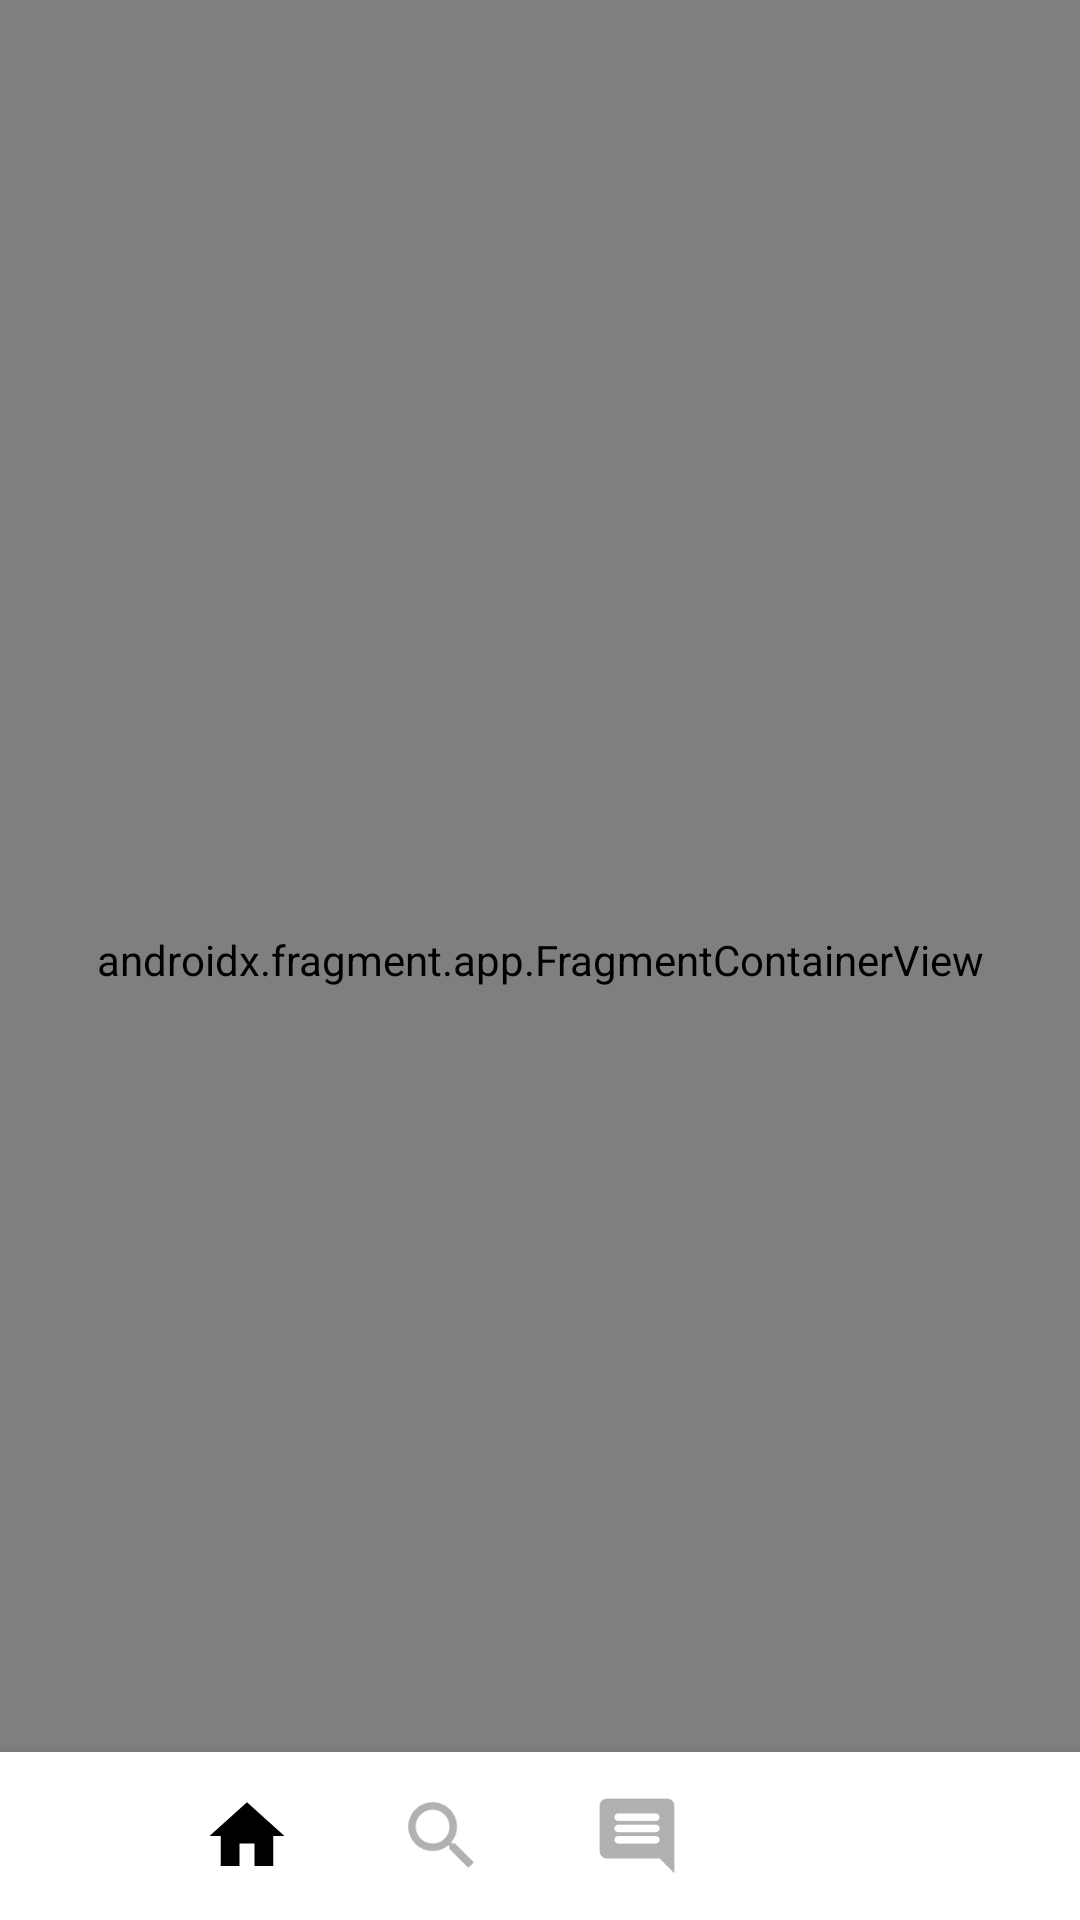

Layout XML and referenced resources for this Android screen:
<!-- AndroidManifest.xml: application theme Theme.PinterestCloneMyProject -->
<!-- res/layout/activity_main.xml -->
<?xml version="1.0" encoding="utf-8"?>
<FrameLayout xmlns:android="http://schemas.android.com/apk/res/android"
    xmlns:app="http://schemas.android.com/apk/res-auto"
    xmlns:tools="http://schemas.android.com/tools"
    android:layout_width="match_parent"
    android:layout_height="match_parent"
    tools:context=".ui.activity.MainActivity">

    <LinearLayout
        android:layout_width="match_parent"
        android:layout_height="match_parent"
        android:orientation="vertical">

        <androidx.fragment.app.FragmentContainerView
            android:id="@+id/nav_host_fragment"
            android:name="androidx.navigation.fragment.NavHostFragment"
            android:layout_width="match_parent"
            android:layout_height="0dp"
            android:layout_weight="1"
            app:defaultNavHost="true"
            app:navGraph="@navigation/nav_graph" />

    </LinearLayout>



    <com.google.android.material.bottomnavigation.BottomNavigationView
        android:id="@+id/bottomNavigation"
        android:layout_width="match_parent"
        android:layout_height="wrap_content"
        android:layout_gravity="bottom"
        android:elevation="10dp"
        app:itemIconSize="30sp"
        app:itemIconTint="@drawable/item_selector"
        app:itemRippleColor="@android:color/transparent"
        app:labelVisibilityMode="unlabeled"
        android:paddingHorizontal="50dp"
        app:menu="@menu/item_menu" />




</FrameLayout>
<!-- resources referenced by this layout -->
<resources>
  <!-- drawable item_selector (drawable) -->
  <?xml version="1.0" encoding="utf-8"?>
  <selector xmlns:android="http://schemas.android.com/apk/res/android">
  
      <item android:state_pressed="true" android:color = "@color/black"/>
      <item android:state_checked="true" android:color = "@color/black"/>
      <item android:color = "#80656161"/>
  </selector>
  <style name="Theme.PinterestCloneMyProject" parent="Theme.MaterialComponents.DayNight.NoActionBar">
          
          <item name="colorPrimary">@color/purple_500</item>
          <item name="colorPrimaryVariant">@color/purple_700</item>
          <item name="colorOnPrimary">@color/white</item>
          
          <item name="colorSecondary">@color/teal_200</item>
          <item name="colorSecondaryVariant">@color/teal_700</item>
          <item name="colorOnSecondary">@color/black</item>
          
          <item name="android:statusBarColor" tools:targetApi="l">?attr/colorPrimaryVariant</item>
          
      </style>
  <!-- not gathered from this repository: default colours our renderer supplied (Android Studio template values) -->
  <color name="purple_500">#FF6200EE</color>
  <color name="purple_700">#FF3700B3</color>
  <color name="teal_200">#FF03DAC5</color>
  <color name="teal_700">#FF018786</color>
  <color name="black">#FF000000</color>
  <color name="white">#FFFFFFFF</color>
</resources>
